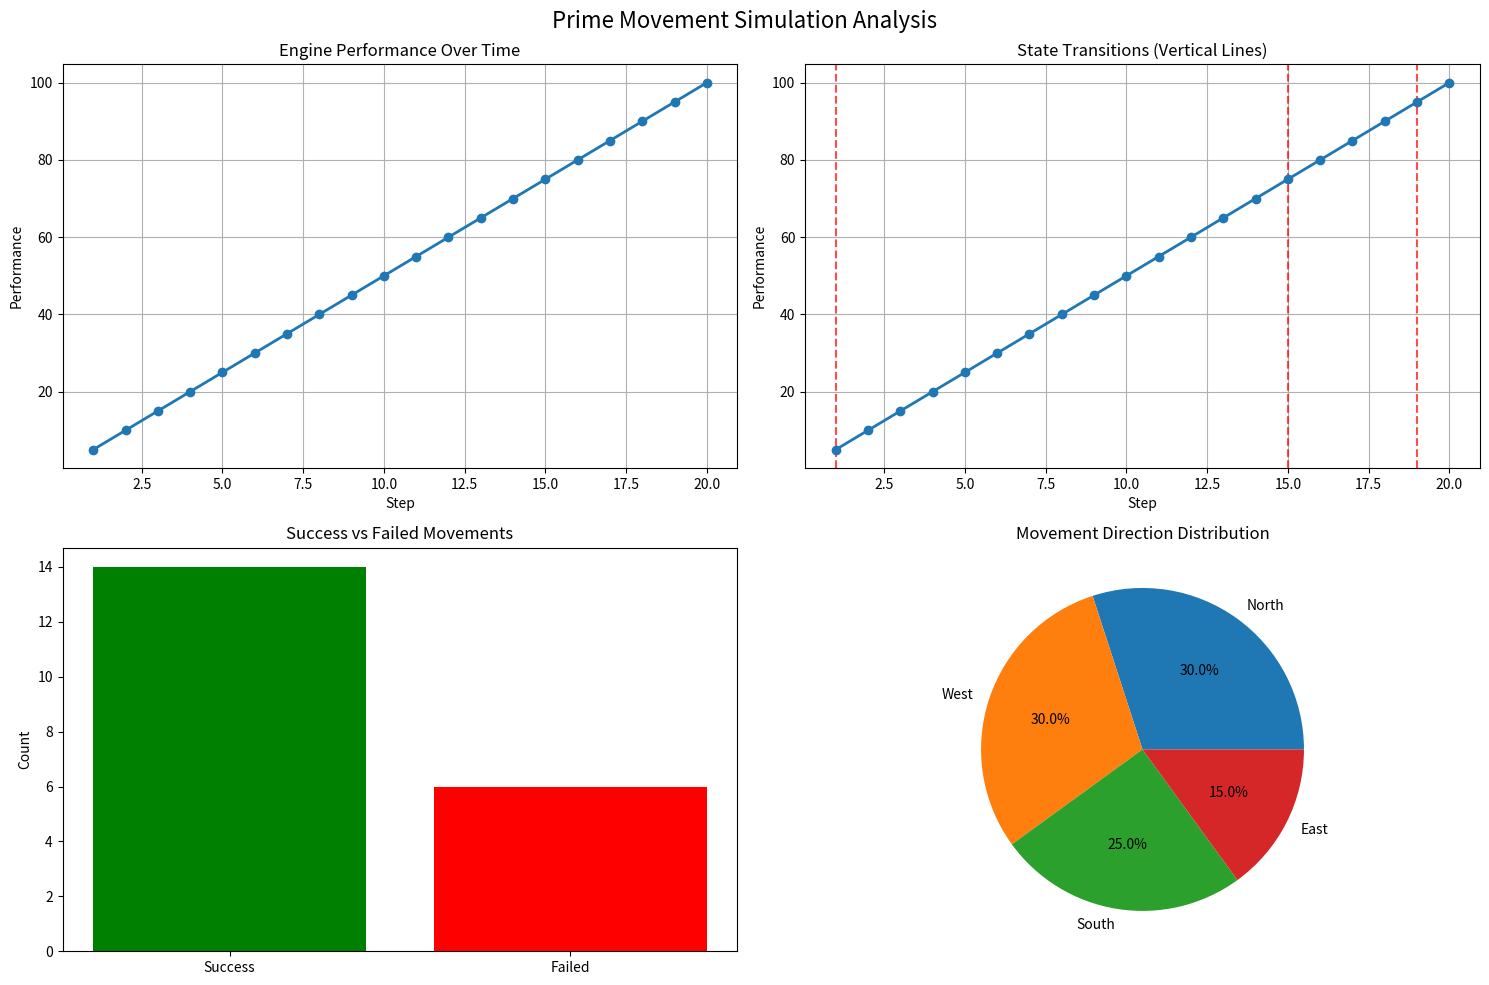

Here is the Python script that generated this plot:
import pandas as pd
import matplotlib.pyplot as plt
import numpy as np
from enum import Enum

# Define the enums and classes from Pure.txt
class MovementState(Enum):
    EXPLORING = "Exploring"
    TRANSITIONING = "Transitioning"
    LOCKED = "Locked"
    ANOMALOUS = "Anomalous"
    SYNCHRONIZED = "Synchronized"

class Specialization(Enum):
    TERRITORIAL = "Territorial"
    ECONOMIC = "Economic"
    SOCIAL = "Social"
    TECHNOLOGICAL = "Technological"

class MovementResult:
    def __init__(self, success=False, stat_changes=None, performance_impact=0, world_modifications=None, narrative_events=None):
        self.success = success
        self.stat_changes = stat_changes or {}
        self.performance_impact = performance_impact
        self.world_modifications = world_modifications or []
        self.narrative_events = narrative_events or []

class MovementOptions:
    def __init__(self, paths=None):
        self.paths = paths or []

class PrimeMovementController:
    def __init__(self, specialization):
        self.state = MovementState.EXPLORING
        self.specialization = specialization
        self.stats = {'territorial': 0, 'economic': 0, 'social': 0, 'technological': 0}
        self.engine_performance = 0
        self.anomalies = 0
        self.world_state = {}  # Simplified persistent state

    def execute_movement(self, direction, logic_status):
        # Simplified movement logic
        if self.specialization == Specialization.TERRITORIAL:
            self.stats['territorial'] += 1
            self.engine_performance += 5
        elif self.specialization == Specialization.ECONOMIC:
            self.stats['economic'] += 1
            self.engine_performance += 3
        elif self.specialization == Specialization.SOCIAL:
            self.stats['social'] += 1
            self.engine_performance += 4
        elif self.specialization == Specialization.TECHNOLOGICAL:
            self.stats['technological'] += 1
            self.engine_performance += 6

        if logic_status == "failed":
            self.anomalies += 1
            if self.anomalies > 5:
                self.state = MovementState.ANOMALOUS
        else:
            if self.engine_performance > 90:
                self.state = MovementState.SYNCHRONIZED

        return MovementResult(
            success=True,
            stat_changes=self.stats,
            performance_impact=self.engine_performance,
            narrative_events=["Moved in direction: " + direction]
        )

    def calculate_available_movements(self, current, target):
        # Simplified path calculation
        paths = ["Direct Path", "Alternate Path"]
        if self.specialization == Specialization.TERRITORIAL:
            paths.append("Siege Path")
        return MovementOptions(paths=paths)

# Create a simulation based on the CSV data
def run_simulation():
    controller = PrimeMovementController(Specialization.TERRITORIAL)
    simulation_data = []
    
    # Directions and logic status from the CSV
    movements = [
        ("East", "success"), ("South", "failed"), ("North", "failed"), ("West", "success"),
        ("West", "success"), ("West", "success"), ("South", "failed"), ("South", "failed"),
        ("South", "success"), ("East", "failed"), ("West", "success"), ("North", "success"),
        ("West", "success"), ("North", "success"), ("North", "failed"), ("North", "success"),
        ("North", "success"), ("West", "success"), ("South", "success"), ("East", "success")
    ]
    
    for step, (direction, logic_status) in enumerate(movements, 1):
        result = controller.execute_movement(direction, logic_status)
        options = controller.calculate_available_movements("Start", "End")
        
        simulation_data.append({
            "Step": step,
            "Direction": direction,
            "Logic Status": logic_status,
            "Specialization": controller.specialization.value,
            "Territorial": controller.stats['territorial'],
            "Economic": controller.stats['economic'],
            "Social": controller.stats['social'],
            "Technological": controller.stats['technological'],
            "Engine Performance": controller.engine_performance,
            "Movement State": controller.state.value,
            "Available Paths": " | ".join(options.paths),
            "Narrative Events": result.narrative_events[0]
        })
    
    return pd.DataFrame(simulation_data)

# Run the simulation
simulation_df = run_simulation()

# Create visualizations
fig, axes = plt.subplots(2, 2, figsize=(15, 10))
fig.suptitle('Prime Movement Simulation Analysis', fontsize=16)

# 1. Engine Performance Over Time
axes[0, 0].plot(simulation_df['Step'], simulation_df['Engine Performance'], marker='o', linewidth=2)
axes[0, 0].set_title('Engine Performance Over Time')
axes[0, 0].set_xlabel('Step')
axes[0, 0].set_ylabel('Performance')
axes[0, 0].grid(True)

# 2. Movement State Transitions
state_changes = simulation_df[simulation_df['Movement State'] != simulation_df['Movement State'].shift()]
for idx, row in state_changes.iterrows():
    axes[0, 1].axvline(x=row['Step'], color='red', linestyle='--', alpha=0.7)
axes[0, 1].plot(simulation_df['Step'], simulation_df['Engine Performance'], marker='o', linewidth=2)
axes[0, 1].set_title('State Transitions (Vertical Lines)')
axes[0, 1].set_xlabel('Step')
axes[0, 1].set_ylabel('Performance')
axes[0, 1].grid(True)

# 3. Success vs Failed Movements
success_count = simulation_df[simulation_df['Logic Status'] == 'success'].shape[0]
failed_count = simulation_df[simulation_df['Logic Status'] == 'failed'].shape[0]
axes[1, 0].bar(['Success', 'Failed'], [success_count, failed_count], color=['green', 'red'])
axes[1, 0].set_title('Success vs Failed Movements')
axes[1, 0].set_ylabel('Count')

# 4. Direction Distribution
direction_counts = simulation_df['Direction'].value_counts()
axes[1, 1].pie(direction_counts.values, labels=direction_counts.index, autopct='%1.1f%%')
axes[1, 1].set_title('Movement Direction Distribution')

plt.tight_layout()
plt.show()

# Print the simulation results
print("Prime Movement Simulation Results:")
print("="*50)
print(simulation_df.to_string(index=False))

# Print summary statistics
print("\nSimulation Summary:")
print("="*50)
print(f"Final Engine Performance: {simulation_df['Engine Performance'].iloc[-1]}")
print(f"Final Movement State: {simulation_df['Movement State'].iloc[-1]}")
print(f"Total Territorial Progress: {simulation_df['Territorial'].iloc[-1]}")
print(f"Success Rate: {success_count / len(simulation_df) * 100:.1f}%")